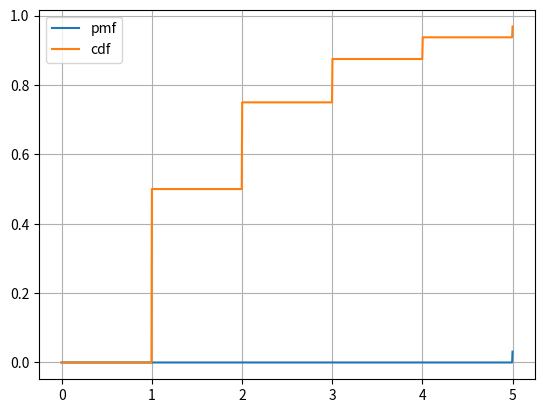

The matplotlib source for this figure:
#!/usr/bin/env python3
#-*- coding:utf-8 -*-

__author__ = 'tongzi'
'''
几何分布：PMF= p*（1-p）^(k-1)
'''


import numpy as np

from scipy.stats import geom
import matplotlib.pyplot as plt


#设置几何分布的参数
p = 0.5
dist =geom(p)

#设置采样范围
x = np.linspace(0, 5, 1000)

#获取几何分布的PMF和CDF
pmf = dist.pmf(x)
cdf = dist.cdf(x)

#随机采样500个值
sample = dist.rvs(500)



#绘图
plt.plot(x, pmf, x, cdf)

plt.grid()
plt.legend(['pmf','cdf'])
plt.show()






